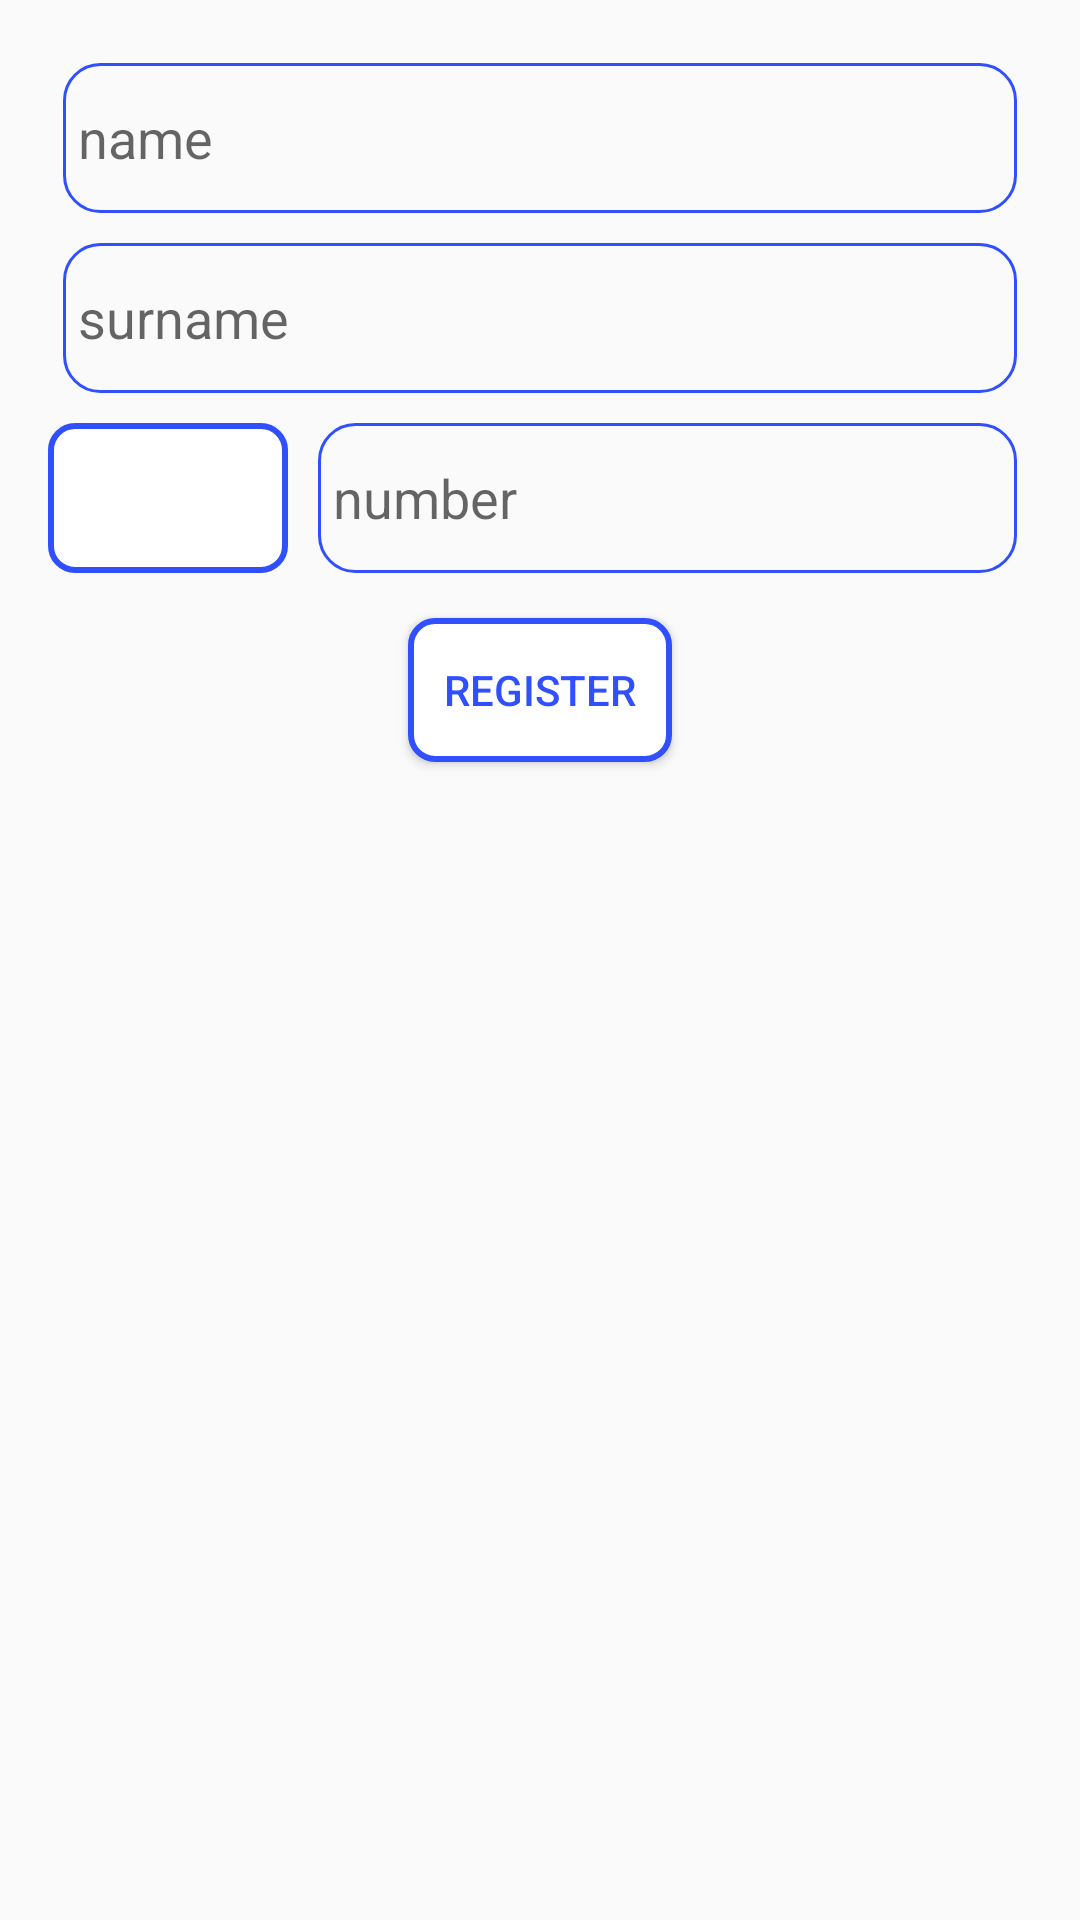

Android layout source for this screen:
<!-- AndroidManifest.xml: application theme AppTheme -->
<!-- res/layout/registiration_fragment.xml -->
<?xml version="1.0" encoding="utf-8"?>
<androidx.constraintlayout.widget.ConstraintLayout xmlns:android="http://schemas.android.com/apk/res/android"
    xmlns:tools="http://schemas.android.com/tools"
    android:layout_width="match_parent"
    android:layout_height="match_parent"
    xmlns:app="http://schemas.android.com/apk/res-auto"
    >
    <FrameLayout
        android:layout_width="match_parent"
        android:layout_height="match_parent"
        app:layout_constraintTop_toTopOf="parent"
        app:layout_constraintEnd_toEndOf="parent"
        app:layout_constraintStart_toStartOf="parent"
        app:layout_constraintBottom_toBottomOf="parent"
        android:id="@+id/reg_container"/>
<LinearLayout
    android:layout_width="match_parent"
    android:layout_height="match_parent"
    android:padding="16dp"
    app:layout_constraintTop_toTopOf="parent"
    app:layout_constraintEnd_toEndOf="parent"
    app:layout_constraintBottom_toBottomOf="parent"
    app:layout_constraintStart_toStartOf="parent"
    android:orientation="vertical">
    <EditText
        android:layout_width="match_parent"
        android:layout_height="50dp"
        android:layout_margin="5dp"
        android:padding="5dp"
        android:hint="name"
        android:inputType="text"
        android:id="@+id/name"
        android:background="@drawable/edit_text"/>
    <EditText
        android:layout_width="match_parent"
        android:layout_height="50dp"
        android:padding="5dp"
        android:hint="surname"
        android:id="@+id/surname"
        android:layout_margin="5dp"
        android:inputType="text"
        android:background="@drawable/edit_text"/>
<LinearLayout
    android:layout_width="match_parent"
    android:layout_height="wrap_content"
    android:orientation="horizontal">
    <Spinner
        android:layout_width="80dp"
        android:layout_height="match_parent"
        android:layout_marginEnd="5dp"
        android:layout_marginTop="5dp"
        android:id="@+id/spinner"
        android:background="@drawable/button"
        android:layout_marginBottom="5dp"/>
    <EditText
        android:layout_width="match_parent"
        android:layout_height="50dp"
        android:layout_margin="5dp"
        android:padding="5dp"
        android:hint="number"
        android:inputType="number"
        android:id="@+id/et_number"
        android:background="@drawable/edit_text"/>
</LinearLayout>
    <Button
        android:layout_width="wrap_content"
        android:layout_height="wrap_content"
        android:text="register"
        android:id="@+id/btn_reg"
        android:layout_gravity="center_horizontal"
        android:layout_margin="10dp"
        android:background="@drawable/button"
        android:textColor="@color/colorButton"/>
</LinearLayout>



</androidx.constraintlayout.widget.ConstraintLayout>
<!-- resources referenced by this layout -->
<resources>
  <color name="colorButton">#304ffe</color>
  <!-- drawable button (drawable) -->
  <?xml version="1.0" encoding="utf-8"?>
  <shape android:shape="rectangle"
      xmlns:android="http://schemas.android.com/apk/res/android" >
      <corners android:radius="8dp"/>
      <stroke android:width="2dp"
          android:color="@color/colorButton"/>
      <solid android:color="#fff"/>
  </shape>
  <!-- drawable edit_text (drawable) -->
  <?xml version="1.0" encoding="utf-8"?>
  <shape android:shape="rectangle"
      xmlns:android="http://schemas.android.com/apk/res/android">
      <corners android:radius="12dp"/>
      <stroke android:width="1dp"
          android:color="@color/colorButton"/>
  </shape>
  <style name="AppTheme" parent="Theme.AppCompat.Light">
          
          <item name="colorPrimary">@color/colorPrimary</item>
          <item name="colorPrimaryDark">@color/colorPrimaryDark</item>
          <item name="colorAccent">@color/colorAccent</item>
      </style>
  <color name="colorPrimary">#008577</color>
  <color name="colorPrimaryDark">#00574B</color>
  <color name="colorAccent">#D81B60</color>
</resources>
